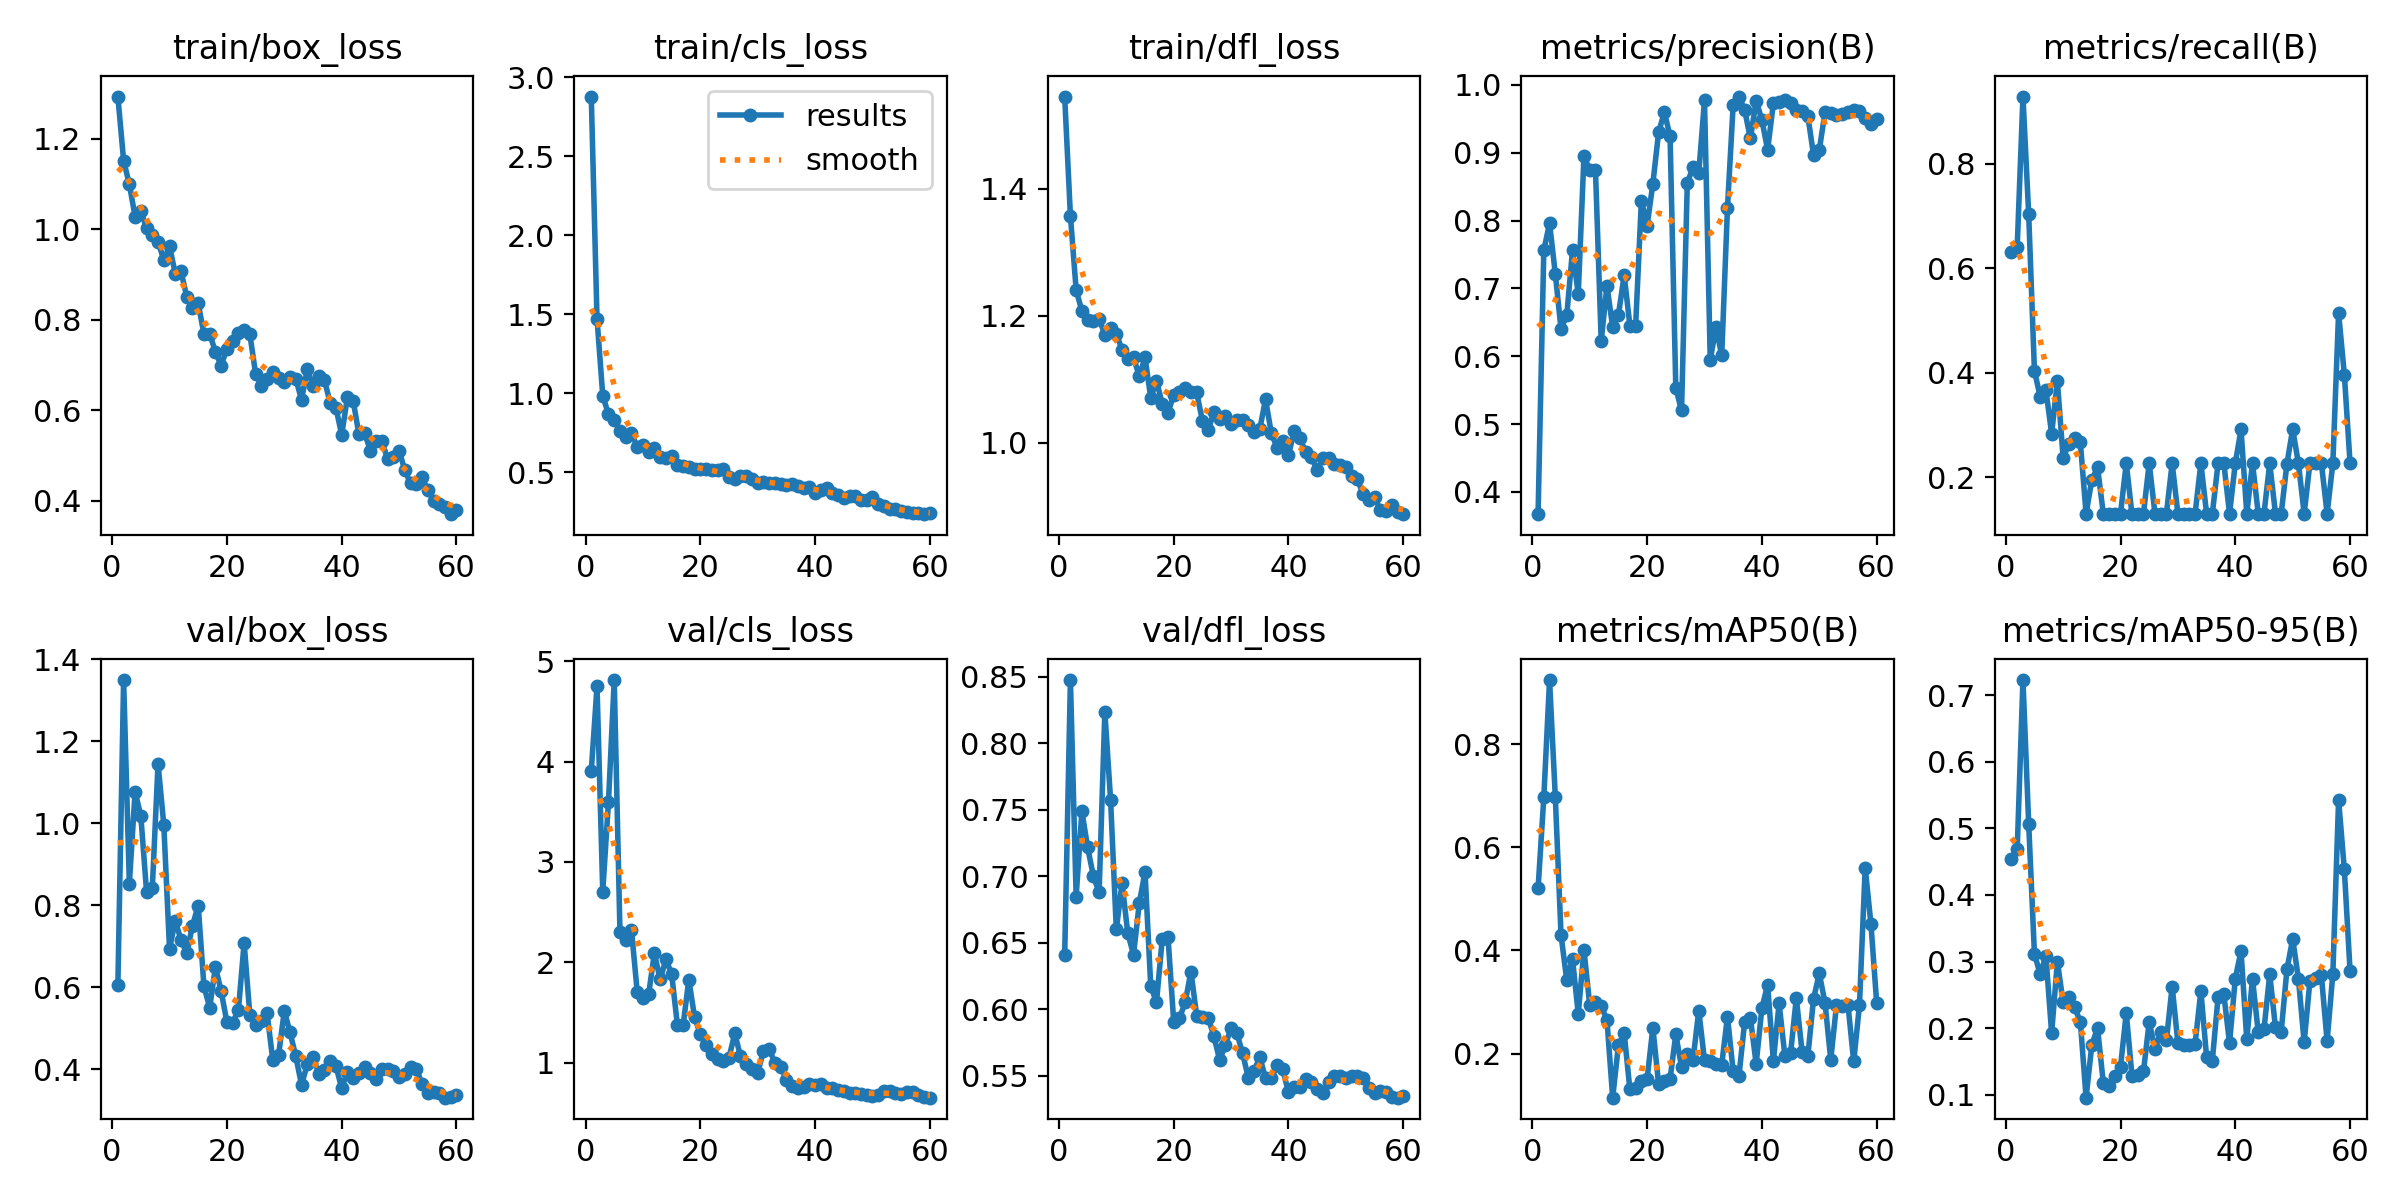

Values plotted in this chart, from the file beside it:
epoch, time, train/box_loss, train/cls_loss, train/dfl_loss, metrics/precision(B), metrics/recall(B), metrics/mAP50(B), metrics/mAP50-95(B), val/box_loss, val/cls_loss, val/dfl_loss, lr/pg0, lr/pg1, lr/pg2
1, 32.96, 1.293, 2.878, 1.546, 0.3671, 0.6316, 0.52, 0.4548, 0.6057, 3.907, 0.6405, 7.5e-05, 7.5e-05, 7.5e-05
2, 64.58, 1.151, 1.473, 1.358, 0.7561, 0.6414, 0.6965, 0.469, 1.349, 4.749, 0.8477, 0.0001598, 0.0001598, 0.0001598
3, 95.45, 1.099, 0.9863, 1.241, 0.7964, 0.9289, 0.9241, 0.723, 0.8531, 2.702, 0.6848, 0.0002417, 0.0002417, 0.0002417
4, 124.7, 1.028, 0.8667, 1.207, 0.7217, 0.7038, 0.6982, 0.5071, 1.077, 3.602, 0.749, 0.0003208, 0.0003208, 0.0003208
5, 160.2, 1.04, 0.829, 1.193, 0.6401, 0.4039, 0.4298, 0.3115, 1.018, 4.812, 0.7218, 0.000397, 0.000397, 0.000397
6, 199.6, 1.001, 0.7619, 1.192, 0.6603, 0.3538, 0.3421, 0.281, 0.8327, 2.299, 0.7003, 0.0004702, 0.0004702, 0.0004702
7, 237.6, 0.9859, 0.7258, 1.196, 0.7562, 0.3668, 0.3835, 0.308, 0.8422, 2.221, 0.688, 0.0005406, 0.0005406, 0.0005406
8, 278.4, 0.9725, 0.7467, 1.17, 0.6918, 0.2831, 0.277, 0.1922, 1.146, 2.326, 0.8238, 0.0006081, 0.0006081, 0.0006081
9, 316.1, 0.9317, 0.6638, 1.181, 0.8957, 0.3835, 0.4007, 0.2999, 0.9963, 1.708, 0.7575, 0.0006727, 0.0006727, 0.0006727
10, 368.8, 0.9623, 0.6747, 1.172, 0.874, 0.2368, 0.2939, 0.2385, 0.6942, 1.643, 0.6601, 0.0007344, 0.0007344, 0.0007344
11, 412.6, 0.9017, 0.6319, 1.146, 0.8747, 0.2634, 0.2994, 0.246, 0.7615, 1.684, 0.6949, 0.0007933, 0.0007933, 0.0007933
12, 450.7, 0.9066, 0.6538, 1.131, 0.6224, 0.275, 0.2919, 0.231, 0.716, 2.091, 0.6571, 0.0008492, 0.0008492, 0.0008492
13, 492.8, 0.8506, 0.5977, 1.134, 0.7041, 0.2664, 0.2655, 0.2096, 0.6828, 1.829, 0.6412, 0.0009022, 0.0009022, 0.0009022
14, 539.3, 0.8266, 0.5891, 1.105, 0.643, 0.1299, 0.1144, 0.09538, 0.7507, 2.028, 0.68, 0.0009524, 0.0009524, 0.0009524
15, 584.7, 0.8362, 0.6023, 1.134, 0.6607, 0.1948, 0.2158, 0.1746, 0.799, 1.885, 0.7034, 0.0009612, 0.0009612, 0.0009612
16, 629.3, 0.7678, 0.5449, 1.071, 0.7195, 0.2186, 0.2402, 0.2, 0.6022, 1.379, 0.6173, 0.0009406, 0.0009406, 0.0009406
17, 678.4, 0.7687, 0.5438, 1.097, 0.6453, 0.1299, 0.1304, 0.1175, 0.5506, 1.372, 0.6054, 0.00092, 0.00092, 0.00092
18, 726.8, 0.729, 0.533, 1.061, 0.6448, 0.1299, 0.1338, 0.1135, 0.6499, 1.827, 0.6529, 0.0008994, 0.0008994, 0.0008994
19, 767.3, 0.6988, 0.5232, 1.047, 0.8296, 0.1299, 0.1472, 0.1285, 0.5899, 1.452, 0.6548, 0.0008787, 0.0008787, 0.0008787
20, 809.9, 0.7362, 0.5207, 1.075, 0.7926, 0.1299, 0.1507, 0.1418, 0.5152, 1.282, 0.5907, 0.0008581, 0.0008581, 0.0008581
21, 863.2, 0.753, 0.5243, 1.079, 0.8543, 0.2264, 0.2498, 0.2225, 0.514, 1.174, 0.5934, 0.0008375, 0.0008375, 0.0008375
22, 908.1, 0.7704, 0.5179, 1.087, 0.93, 0.1289, 0.1413, 0.1278, 0.5441, 1.083, 0.6053, 0.0008169, 0.0008169, 0.0008169
23, 948.5, 0.7782, 0.5163, 1.08, 0.96, 0.1299, 0.1459, 0.1298, 0.7084, 1.041, 0.6285, 0.0007962, 0.0007962, 0.0007962
24, 997.2, 0.7677, 0.5213, 1.079, 0.9246, 0.1299, 0.1507, 0.1348, 0.5319, 1.019, 0.5953, 0.0007756, 0.0007756, 0.0007756
25, 1043, 0.6804, 0.4692, 1.035, 0.553, 0.2264, 0.2372, 0.2093, 0.507, 1.05, 0.5945, 0.000755, 0.000755, 0.000755
26, 1089, 0.6541, 0.4606, 1.019, 0.52, 0.1299, 0.1742, 0.1684, 0.5175, 1.29, 0.5938, 0.0007344, 0.0007344, 0.0007344
27, 1136, 0.6693, 0.4745, 1.048, 0.8553, 0.1299, 0.1985, 0.1936, 0.5364, 1.064, 0.5799, 0.0007137, 0.0007137, 0.0007137
28, 1187, 0.6842, 0.4775, 1.038, 0.8789, 0.1299, 0.1876, 0.182, 0.4219, 0.9881, 0.562, 0.0006931, 0.0006931, 0.0006931
29, 1243, 0.6713, 0.4591, 1.042, 0.8702, 0.2264, 0.2834, 0.2624, 0.4345, 0.9329, 0.5734, 0.0006725, 0.0006725, 0.0006725
30, 1290, 0.6622, 0.432, 1.029, 0.9774, 0.1299, 0.1866, 0.1776, 0.5424, 0.8991, 0.5859, 0.0006519, 0.0006519, 0.0006519
31, 1333, 0.6735, 0.4417, 1.036, 0.5946, 0.1295, 0.1854, 0.1749, 0.49, 1.115, 0.5823, 0.0006312, 0.0006312, 0.0006312
32, 1380, 0.6699, 0.436, 1.036, 0.6427, 0.1299, 0.1803, 0.1752, 0.4316, 1.136, 0.5669, 0.0006106, 0.0006106, 0.0006106
33, 1429, 0.6231, 0.4313, 1.028, 0.6014, 0.1299, 0.1783, 0.1763, 0.3621, 0.9955, 0.5486, 0.00059, 0.00059, 0.00059
34, 1479, 0.6901, 0.4239, 1.016, 0.8188, 0.2264, 0.2716, 0.256, 0.4118, 0.9607, 0.5538, 0.0005694, 0.0005694, 0.0005694
35, 1528, 0.6544, 0.4233, 1.021, 0.9712, 0.1299, 0.1652, 0.1564, 0.4305, 0.8287, 0.5642, 0.0005487, 0.0005487, 0.0005487
36, 1573, 0.6765, 0.4262, 1.069, 0.983, 0.1299, 0.1561, 0.1511, 0.3892, 0.7678, 0.5484, 0.0005281, 0.0005281, 0.0005281
37, 1618, 0.6658, 0.4128, 1.015, 0.963, 0.2264, 0.2619, 0.2467, 0.3977, 0.7472, 0.5481, 0.0005075, 0.0005075, 0.0005075
38, 1674, 0.6163, 0.4018, 0.9921, 0.9212, 0.2264, 0.2687, 0.2505, 0.4209, 0.7528, 0.5579, 0.0004869, 0.0004869, 0.0004869
39, 1715, 0.6054, 0.4072, 1.003, 0.9768, 0.1299, 0.18, 0.1776, 0.4078, 0.7847, 0.555, 0.0004662, 0.0004662, 0.0004662
40, 1762, 0.546, 0.3716, 0.9802, 0.9482, 0.2264, 0.288, 0.2744, 0.3539, 0.7754, 0.5375, 0.0004456, 0.0004456, 0.0004456
41, 1808, 0.6286, 0.3869, 1.019, 0.9046, 0.2912, 0.3336, 0.3156, 0.3941, 0.7889, 0.5419, 0.000425, 0.000425, 0.000425
42, 1862, 0.6207, 0.4017, 1.007, 0.9728, 0.1299, 0.1855, 0.183, 0.3778, 0.7496, 0.5419, 0.0004044, 0.0004044, 0.0004044
43, 1910, 0.5474, 0.372, 0.9846, 0.9756, 0.2264, 0.2971, 0.274, 0.3919, 0.7482, 0.5477, 0.0003837, 0.0003837, 0.0003837
44, 1957, 0.5495, 0.3593, 0.9767, 0.9774, 0.1299, 0.196, 0.1935, 0.4047, 0.724, 0.5453, 0.0003631, 0.0003631, 0.0003631
45, 2017, 0.511, 0.3389, 0.9569, 0.9737, 0.1299, 0.2011, 0.198, 0.39, 0.7201, 0.5402, 0.0003425, 0.0003425, 0.0003425
46, 2082, 0.532, 0.3497, 0.9765, 0.9637, 0.2264, 0.3075, 0.2808, 0.3759, 0.6938, 0.5375, 0.0003219, 0.0003219, 0.0003219
47, 2140, 0.5316, 0.3506, 0.9756, 0.9618, 0.1299, 0.2037, 0.201, 0.4005, 0.6949, 0.5456, 0.0003012, 0.0003012, 0.0003012
48, 2185, 0.4927, 0.3282, 0.9668, 0.9546, 0.1299, 0.1946, 0.1946, 0.4014, 0.6873, 0.5501, 0.0002806, 0.0002806, 0.0002806
49, 2244, 0.4969, 0.3271, 0.9645, 0.8969, 0.2256, 0.3059, 0.288, 0.3948, 0.6823, 0.5501, 0.00026, 0.00026, 0.00026
50, 2307, 0.5107, 0.3443, 0.9613, 0.904, 0.2917, 0.3553, 0.3342, 0.3801, 0.6707, 0.5487, 0.0002394, 0.0002394, 0.0002394
51, 2401, 0.4677, 0.2983, 0.9471, 0.96, 0.2264, 0.2981, 0.2741, 0.3888, 0.6798, 0.5499, 0.0002188, 0.0002188, 0.0002188
52, 2476, 0.4383, 0.2872, 0.9426, 0.9587, 0.1299, 0.188, 0.1784, 0.405, 0.7135, 0.5498, 0.0001981, 0.0001981, 0.0001981
53, 2526, 0.4361, 0.2686, 0.9187, 0.9559, 0.2264, 0.2941, 0.2706, 0.4013, 0.7171, 0.5483, 0.0001775, 0.0001775, 0.0001775
54, 2571, 0.4521, 0.267, 0.9103, 0.957, 0.2264, 0.292, 0.2757, 0.3646, 0.6971, 0.5405, 0.0001569, 0.0001569, 0.0001569
55, 2623, 0.4232, 0.2545, 0.9139, 0.96, 0.2264, 0.2944, 0.279, 0.3426, 0.6921, 0.5369, 0.0001363, 0.0001363, 0.0001363
56, 2673, 0.3998, 0.2492, 0.8942, 0.9631, 0.1299, 0.1846, 0.1804, 0.3448, 0.7052, 0.5388, 0.0001156, 0.0001156, 0.0001156
57, 2730, 0.3921, 0.2458, 0.892, 0.9615, 0.2264, 0.2934, 0.2818, 0.3409, 0.707, 0.5375, 9.5e-05, 9.5e-05, 9.5e-05
58, 2786, 0.3872, 0.2463, 0.9015, 0.9518, 0.5147, 0.5602, 0.5432, 0.3308, 0.6783, 0.5338, 7.4375e-05, 7.4375e-05, 7.4375e-05
59, 2838, 0.3705, 0.236, 0.8903, 0.9431, 0.3962, 0.4512, 0.4384, 0.3321, 0.6552, 0.5336, 5.375e-05, 5.375e-05, 5.375e-05
60, 2891, 0.3791, 0.2412, 0.8873, 0.9491, 0.2264, 0.2984, 0.2856, 0.3378, 0.6507, 0.5351, 3.3125e-05, 3.3125e-05, 3.3125e-05
